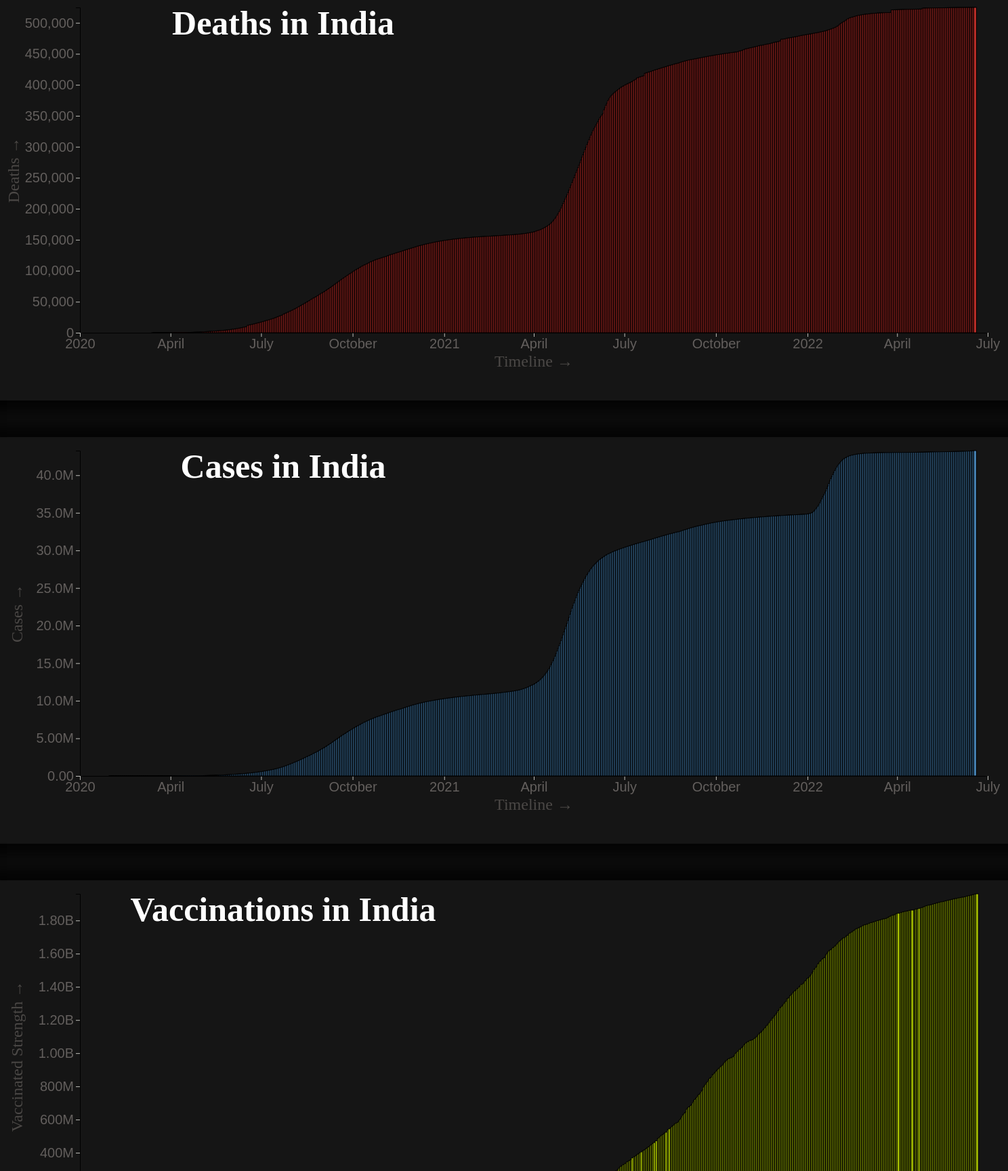
D3 v5 page, settled after 480 driven frames (8 s of simulated time); the page loaded 2 data file(s).


// ── index.js
function deaths(){
    const svg=d3.select('#deaths');

    const width= +svg.attr('width');
    const height= +svg.attr('height');

    const render = data => {
        const xValue = d => d.Date_reported;
        const yValue = d => d.Cumulative_deaths;
        const margin = { top:20, right:40, bottom:100, left:120 };
        const innerWidth = width- margin.left - margin.right;
        const innerHeight = height- margin.top - margin.bottom;
        
        const xscale = d3.scaleTime()
            .domain(d3.extent(data, xValue)) 
            .range([0,innerWidth])
            .nice();
        
        const yscale = d3.scaleLinear()
            .domain(d3.extent(data, yValue)) 
            .range([innerHeight,0]);
        
        const g = svg.append('g')
            .attr('transform',`translate(${margin.left},${margin.top})`);
        
        const yAxis = g.append('g').call(d3.axisLeft(yscale));

        const xAxis = g.append('g').call(d3.axisBottom(xscale))
            .attr('transform',`translate(0,${innerHeight})`);


        yAxis.append("text")
            .attr("y", -90)
            .attr("x", -innerHeight/2 )
            .attr("text-anchor", "middle")
            .attr("class", "axis-label")
            .attr('transform',`rotate(-90)`)
            .text("Deaths →");
        
        xAxis.append('text')
            .attr('class','axis-label')
            .text(`Timeline →`)
            .attr('y',50)
            .attr('x',innerWidth/2);

        g.append('text')
            .text(`Deaths in India`)
            .attr('class','heading')
            .attr('y',40)
            .attr('x',innerHeight-180)
            .attr('text-anchor','middle');
        g.selectAll('rect').data(data)
            .enter().append('rect')
                .attr('class','bar-deaths')
                .attr('x', function(d){return xscale(d.Date_reported)})
                .attr('y', function(d){return yscale(d.Cumulative_deaths)})
                .attr('width',4)
                .on("mouseover", onMouseover)
                .on("mouseout", onMouseout)
                .transition()
                .ease(d3.easeLinear)
                .duration(100)
                .attr('height',d => {return innerHeight - yscale(d.Cumulative_deaths)});
    }

    d3.csv('data.csv').then(data => {
        data.forEach(d =>{
            d.Date_reported = new Date(d.Date_reported);
            d.Cumulative_deaths = +d.Cumulative_deaths;
        });
        render(data);
    });
}
function onMouseover(d,i){
    var xPos = parseFloat(d3.select(this).attr('x'));
    var yPos = parseFloat(d3.select(this).attr('y'));
    var daterep = getCurrentDate(i.Date_reported);
    d3.select("#death-tooltip")
        .select('#date').text(daterep);

    d3.select("#death-tooltip")
        .select('#value').text(i.Cumulative_deaths);    
    
    d3.select('#death-tooltip').classed('hidden',false);
    
}
function onMouseout(d,i){
    d3.select('#death-tooltip').classed('hidden',true);
}

function getCurrentDate(d){
    const t = new Date(d);
    const date = ('0' + t.getDate()).slice(-2);
    const month = ('0' + (t.getMonth() + 1)).slice(-2);
    const year = t.getFullYear();
    return `${date}/${month}/${year}`;
}


// Cummilative Cases

function cases(){
    const svg=d3.select('#cases');

    const width= +svg.attr('width');
    const height= +svg.attr('height');

    const render = data => {
        const xValue = d => d.Date_reported;
        const yValue = d => d.Cumulative_cases;
        const margin = { top:20, right:40, bottom:100, left:120 };
        const innerWidth = width- margin.left - margin.right;
        const innerHeight = height- margin.top - margin.bottom;
        
        const yAxisTickFormat = number =>
            d3.format('.3s')(number)//formating number
                .replace('G','B');
                
        const xscale = d3.scaleTime()
            .domain(d3.extent(data, xValue)) 
            .range([0,innerWidth])
            .nice();
        
        const yscale = d3.scaleLinear()
            .domain(d3.extent(data, yValue)) 
            .range([innerHeight,0]);
        
        const g = svg.append('g')
            .attr('transform',`translate(${margin.left},${margin.top})`);
        
        const yAxis = g.append('g').call(d3.axisLeft(yscale).tickFormat(yAxisTickFormat));

        const xAxis = g.append('g').call(d3.axisBottom(xscale))
            .attr('transform',`translate(0,${innerHeight})`);


        yAxis.append("text")
            .attr("y", -85)
            .attr("x", -innerHeight/2 )
            .attr("text-anchor", "middle")
            .attr("class", "axis-label")
            .attr('transform',`rotate(-90)`)
            .text("Cases →");
        
        xAxis.append('text')
            .attr('class','axis-label')
            .text(`Timeline →`)
            .attr('y',50)
            .attr('x',innerWidth/2);

        g.append('text')
            .text(`Cases in India`)
            .attr('class','heading')
            .attr('y',40)
            .attr('x',innerHeight-180)
            .attr('text-anchor','middle');
        g.selectAll('rect').data(data)
            .enter().append('rect')
                .attr('class','bar-cases')
                .attr('x', function(d){return xscale(d.Date_reported)})
                .attr('y', function(d){return yscale(d.Cumulative_cases)})
                .attr('width',4)
                .on("mouseover", onMouseovercases)
                .on("mouseout", onMouseoutcases)
                .transition()
                .ease(d3.easeLinear)
                .duration(100)
                .attr('height',d => {return innerHeight - yscale(d.Cumulative_cases)});
    }

    d3.csv('data.csv').then(data => {
        data.forEach(d =>{
            d.Date_reported = new Date(d.Date_reported);
            d.Cumulative_cases = +d.Cumulative_cases;
        });
        render(data);
    });
}
function onMouseovercases(d,i){

    var daterepcases = getCurrentDate(i.Date_reported);
    d3.select("#cases-tooltip")
        .select('#datecases').text(daterepcases);

    d3.select("#cases-tooltip")
        .select('#valcases').text(i.Cumulative_cases);    
    
    d3.select('#cases-tooltip').classed('hidden',false);
    
}
function onMouseoutcases(d,i){
    d3.select('#cases-tooltip').classed('hidden',true);
}



function vaccine(){
    const svg=d3.select('#vaccine');

    const width= +svg.attr('width');
    const height= +svg.attr('height');

    const render = data => {
        const xValue = d => d.Date;
        const yValue = d => d.total_vaccinations;
        const margin = { top:20, right:40, bottom:100, left:120 };
        const innerWidth = width- margin.left - margin.right;
        const innerHeight = height- margin.top - margin.bottom;
        
        const yAxisTickFormat = number =>
            d3.format('.3s')(number)//formating number
                .replace('G','B');
                
        const xscale = d3.scaleTime()
            .domain(d3.extent(data, xValue)) 
            .range([0,innerWidth])
            .nice();
        
        const yscale = d3.scaleLinear()
            .domain(d3.extent(data, yValue)) 
            .range([innerHeight,0]);
        
        const g = svg.append('g')
            .attr('transform',`translate(${margin.left},${margin.top})`);
        
        const yAxis = g.append('g').call(d3.axisLeft(yscale).tickFormat(yAxisTickFormat));

        const xAxis = g.append('g').call(d3.axisBottom(xscale))
            .attr('transform',`translate(0,${innerHeight})`);


        yAxis.append("text")
            .attr("y", -85)
            .attr("x", -innerHeight/2 )
            .attr("text-anchor", "middle")
            .attr("class", "axis-label")
            .attr('transform',`rotate(-90)`)
            .text("Vaccinated Strength →");
        
        xAxis.append('text')
            .attr('class','axis-label')
            .text(`Timeline →`)
            .attr('y',50)
            .attr('x',innerWidth/2);

        g.append('text')
            .text(`Vaccinations in India`)
            .attr('class','heading')
            .attr('y',40)
            .attr('x',innerHeight-180)
            .attr('text-anchor','middle');
        g.selectAll('rect').data(data)
            .enter().append('rect')
                .attr('class','bar-vaccine')
                .attr('x', function(d){return xscale(d.Date)})
                .attr('y', function(d){return yscale(d.total_vaccinations)})
                .attr('width',4)
                .on("mouseover", onMouseovervaccine)
                .on("mouseout", onMouseoutcasesvaccine)
                .transition()
                .ease(d3.easeLinear)
                .duration(100)
                .attr('height',d => {return innerHeight - yscale(d.total_vaccinations)});
    }

    d3.csv('vacine1.csv').then(data => {
        data.forEach(d =>{
            d.Date = new Date(d.Date);
            d.total_vaccinations = +d.total_vaccinations;
        });
        render(data);
    });
}
function onMouseovervaccine(d,i){

    var vacdate = getCurrentDate(i.Date);
    
    d3.select("#vaccine-tooltip")
        .select('#datevaccine').text(vacdate);

    d3.select("#vaccine-tooltip")
        .select('#valvaccine').text(i.total_vaccinations);    
    
    d3.select('#vaccine-tooltip').classed('hidden',false);
    
}
function onMouseoutcasesvaccine(d,i){
    d3.select('#vaccine-tooltip').classed('hidden',true);
}

### data: data.csv
Date_reported, Country_code, Country, WHO_region, New_cases, Cumulative_cases, New_deaths, Cumulative_deaths
2020-01-03, IN, India, SEARO, 0, 0, 0, 0
2020-01-04, IN, India, SEARO, 0, 0, 0, 0
2020-01-05, IN, India, SEARO, 0, 0, 0, 0
2020-01-06, IN, India, SEARO, 0, 0, 0, 0
2020-01-07, IN, India, SEARO, 0, 0, 0, 0
2020-01-08, IN, India, SEARO, 0, 0, 0, 0
2020-01-09, IN, India, SEARO, 0, 0, 0, 0
2020-01-10, IN, India, SEARO, 0, 0, 0, 0
2020-01-11, IN, India, SEARO, 0, 0, 0, 0
2020-01-12, IN, India, SEARO, 0, 0, 0, 0
2020-01-13, IN, India, SEARO, 0, 0, 0, 0
2020-01-14, IN, India, SEARO, 0, 0, 0, 0
2020-01-15, IN, India, SEARO, 0, 0, 0, 0
2020-01-16, IN, India, SEARO, 0, 0, 0, 0
2020-01-17, IN, India, SEARO, 0, 0, 0, 0
2020-01-18, IN, India, SEARO, 0, 0, 0, 0
2020-01-19, IN, India, SEARO, 0, 0, 0, 0
2020-01-20, IN, India, SEARO, 0, 0, 0, 0
2020-01-21, IN, India, SEARO, 0, 0, 0, 0
2020-01-22, IN, India, SEARO, 0, 0, 0, 0
2020-01-23, IN, India, SEARO, 0, 0, 0, 0
2020-01-24, IN, India, SEARO, 0, 0, 0, 0
2020-01-25, IN, India, SEARO, 0, 0, 0, 0
2020-01-26, IN, India, SEARO, 0, 0, 0, 0
2020-01-27, IN, India, SEARO, 0, 0, 0, 0
2020-01-28, IN, India, SEARO, 0, 0, 0, 0
2020-01-29, IN, India, SEARO, 0, 0, 0, 0
2020-01-30, IN, India, SEARO, 1, 1, 0, 0
2020-01-31, IN, India, SEARO, 4, 5, 0, 0
2020-02-01, IN, India, SEARO, 0, 5, 0, 0
2020-02-02, IN, India, SEARO, -3, 2, 0, 0
2020-02-03, IN, India, SEARO, 1, 3, 0, 0
2020-02-04, IN, India, SEARO, 4, 7, 0, 0
2020-02-05, IN, India, SEARO, 0, 7, 0, 0
2020-02-06, IN, India, SEARO, 0, 7, 0, 0
2020-02-07, IN, India, SEARO, 0, 7, 0, 0
2020-02-08, IN, India, SEARO, 0, 7, 0, 0
2020-02-09, IN, India, SEARO, 0, 7, 0, 0
2020-02-10, IN, India, SEARO, 0, 7, 0, 0
2020-02-11, IN, India, SEARO, 0, 7, 0, 0
2020-02-12, IN, India, SEARO, 0, 7, 0, 0
2020-02-13, IN, India, SEARO, 0, 7, 0, 0
2020-02-14, IN, India, SEARO, 0, 7, 0, 0
2020-02-15, IN, India, SEARO, 0, 7, 0, 0
2020-02-16, IN, India, SEARO, 0, 7, 0, 0
2020-02-17, IN, India, SEARO, 0, 7, 0, 0
2020-02-18, IN, India, SEARO, 0, 7, 0, 0
2020-02-19, IN, India, SEARO, 0, 7, 0, 0
2020-02-20, IN, India, SEARO, 0, 7, 0, 0
2020-02-21, IN, India, SEARO, 0, 7, 0, 0
2020-02-22, IN, India, SEARO, 0, 7, 0, 0
2020-02-23, IN, India, SEARO, 0, 7, 0, 0
2020-02-24, IN, India, SEARO, 0, 7, 0, 0
2020-02-25, IN, India, SEARO, 0, 7, 0, 0
2020-02-26, IN, India, SEARO, 0, 7, 0, 0
2020-02-27, IN, India, SEARO, 0, 7, 0, 0
2020-02-28, IN, India, SEARO, 0, 7, 0, 0
2020-02-29, IN, India, SEARO, 0, 7, 0, 0
2020-03-01, IN, India, SEARO, 0, 7, 0, 0
2020-03-02, IN, India, SEARO, -2, 5, 0, 0
... 837 more rows

### data: vacine1.csv
location, Date, total_vaccinations
India, 2020-01-30, 
India, 2020-01-31, 
India, 2020-02-01, 
India, 2020-02-02, 
India, 2020-02-03, 
India, 2020-02-04, 
India, 2020-02-05, 
India, 2020-02-06, 
India, 2020-02-07, 
India, 2020-02-08, 
India, 2020-02-09, 
India, 2020-02-10, 
India, 2020-02-11, 
India, 2020-02-12, 
India, 2020-02-13, 
India, 2020-02-14, 
India, 2020-02-15, 
India, 2020-02-16, 
India, 2020-02-17, 
India, 2020-02-18, 
India, 2020-02-19, 
India, 2020-02-20, 
India, 2020-02-21, 
India, 2020-02-22, 
India, 2020-02-23, 
India, 2020-02-24, 
India, 2020-02-25, 
India, 2020-02-26, 
India, 2020-02-27, 
India, 2020-02-28, 
India, 2020-02-29, 
India, 2020-03-01, 
India, 2020-03-02, 
India, 2020-03-03, 
India, 2020-03-04, 
India, 2020-03-05, 
India, 2020-03-06, 
India, 2020-03-07, 
India, 2020-03-08, 
India, 2020-03-09, 
India, 2020-03-10, 
India, 2020-03-11, 
India, 2020-03-12, 
India, 2020-03-13, 
India, 2020-03-14, 
India, 2020-03-15, 
India, 2020-03-16, 
India, 2020-03-17, 
India, 2020-03-18, 
India, 2020-03-19, 
India, 2020-03-20, 
India, 2020-03-21, 
India, 2020-03-22, 
India, 2020-03-23, 
India, 2020-03-24, 
India, 2020-03-25, 
India, 2020-03-26, 
India, 2020-03-27, 
India, 2020-03-28, 
India, 2020-03-29, 
... 812 more rows